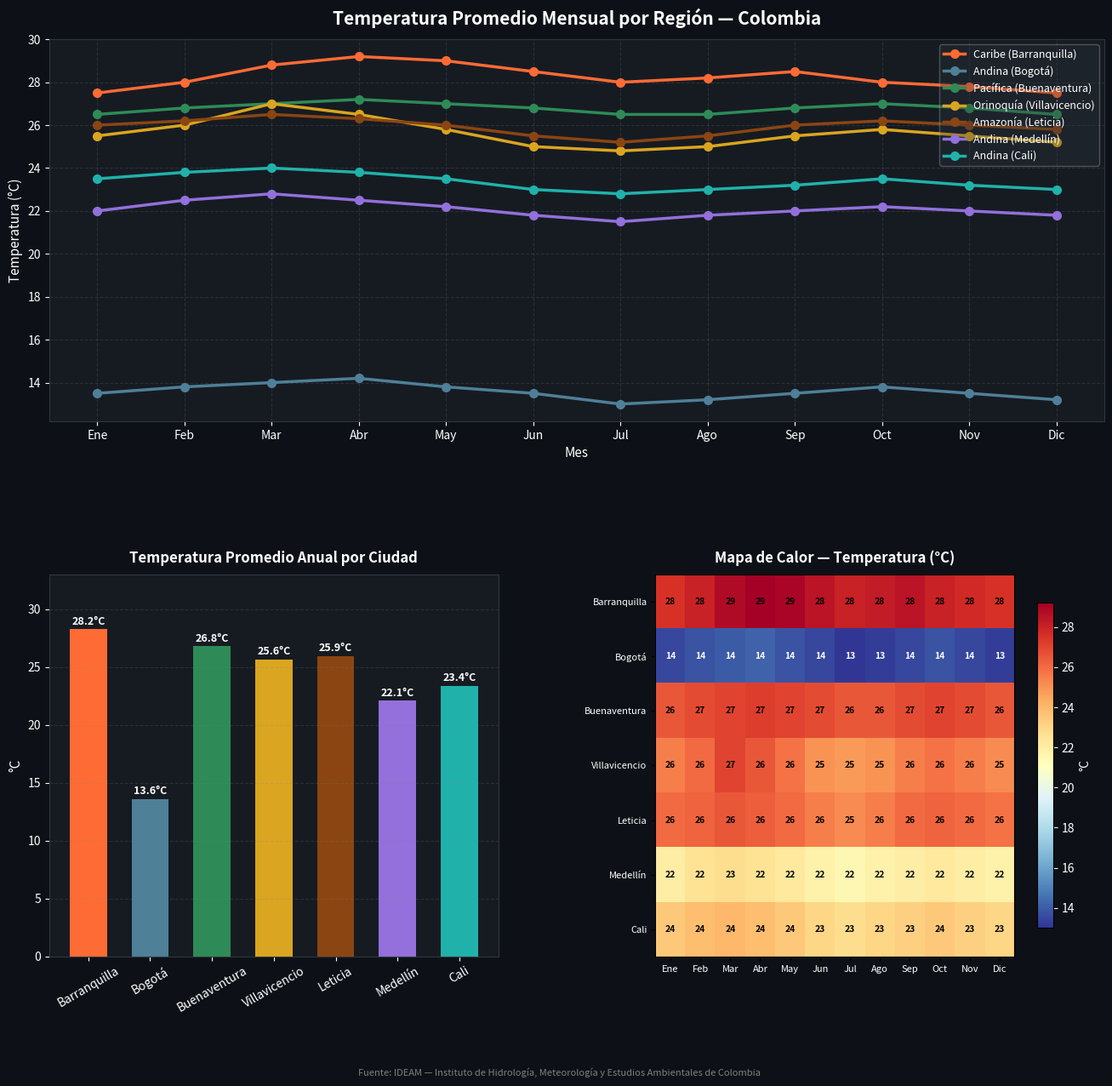

Reproduce this figure in Python.
import pandas as pd
import numpy as np
import matplotlib.pyplot as plt
import matplotlib.patches as mpatches
from matplotlib.gridspec import GridSpec
import warnings
warnings.filterwarnings('ignore')

# Datos de temperatura promedio mensual por región de Colombia (°C)
# Fuente: IDEAM (Instituto de Hidrología, Meteorología y Estudios Ambientales de Colombia)

meses = ['Ene', 'Feb', 'Mar', 'Abr', 'May', 'Jun',
         'Jul', 'Ago', 'Sep', 'Oct', 'Nov', 'Dic']

regiones = {
    'Caribe (Barranquilla)':    [27.5, 28.0, 28.8, 29.2, 29.0, 28.5, 28.0, 28.2, 28.5, 28.0, 27.8, 27.5],
    'Andina (Bogotá)':          [13.5, 13.8, 14.0, 14.2, 13.8, 13.5, 13.0, 13.2, 13.5, 13.8, 13.5, 13.2],
    'Pacífica (Buenaventura)':  [26.5, 26.8, 27.0, 27.2, 27.0, 26.8, 26.5, 26.5, 26.8, 27.0, 26.8, 26.5],
    'Orinoquía (Villavicencio)': [25.5, 26.0, 27.0, 26.5, 25.8, 25.0, 24.8, 25.0, 25.5, 25.8, 25.5, 25.2],
    'Amazonía (Leticia)':       [26.0, 26.2, 26.5, 26.3, 26.0, 25.5, 25.2, 25.5, 26.0, 26.2, 26.0, 25.8],
    'Andina (Medellín)':        [22.0, 22.5, 22.8, 22.5, 22.2, 21.8, 21.5, 21.8, 22.0, 22.2, 22.0, 21.8],
    'Andina (Cali)':            [23.5, 23.8, 24.0, 23.8, 23.5, 23.0, 22.8, 23.0, 23.2, 23.5, 23.2, 23.0],
}

df = pd.DataFrame(regiones, index=meses)
print(df.round(1))

# Paleta de colores por región
colores = {
    'Caribe (Barranquilla)':     '#FF6B35',
    'Andina (Bogotá)':           '#4E8098',
    'Pacífica (Buenaventura)':   '#2E8B57',
    'Orinoquía (Villavicencio)': '#DAA520',
    'Amazonía (Leticia)':        '#8B4513',
    'Andina (Medellín)':         '#9370DB',
    'Andina (Cali)':             '#20B2AA',
}

fig = plt.figure(figsize=(16, 14))
fig.patch.set_facecolor('#0D1117')
gs = GridSpec(2, 2, figure=fig, hspace=0.4, wspace=0.35)

# --- Gráfico 1: Temperatura mensual por región ---
ax1 = fig.add_subplot(gs[0, :])
ax1.set_facecolor('#161B22')

for region, color in colores.items():
    ax1.plot(meses, df[region], marker='o', linewidth=2.5,
             markersize=7, color=color, label=region)

ax1.set_title('Temperatura Promedio Mensual por Región — Colombia', 
              fontsize=15, fontweight='bold', color='white', pad=12)
ax1.set_ylabel('Temperatura (°C)', color='white', fontsize=11)
ax1.set_xlabel('Mes', color='white', fontsize=11)
ax1.tick_params(colors='white')
ax1.spines[:].set_color('#30363D')
ax1.set_facecolor('#161B22')
ax1.grid(True, alpha=0.2, color='gray', linestyle='--')
ax1.legend(loc='upper right', framealpha=0.3, facecolor='#30363D',
           labelcolor='white', fontsize=9)

# --- Gráfico 2: Temperatura promedio anual por región (barras) ---
ax2 = fig.add_subplot(gs[1, 0])
ax2.set_facecolor('#161B22')

promedios = df.mean()
nombres_cortos = [r.split('(')[1].rstrip(')') for r in promedios.index]
bars = ax2.bar(nombres_cortos, promedios.values,
               color=[colores[r] for r in promedios.index], edgecolor='none', width=0.6)

for bar, val in zip(bars, promedios.values):
    ax2.text(bar.get_x() + bar.get_width()/2, bar.get_height() + 0.2,
             f'{val:.1f}°C', ha='center', va='bottom', color='white', fontsize=9, fontweight='bold')

ax2.set_title('Temperatura Promedio Anual por Ciudad', fontsize=12,
              fontweight='bold', color='white', pad=10)
ax2.set_ylabel('°C', color='white', fontsize=11)
ax2.tick_params(colors='white', axis='both')
ax2.tick_params(axis='x', rotation=30)
ax2.spines[:].set_color('#30363D')
ax2.grid(True, alpha=0.2, color='gray', linestyle='--', axis='y')
ax2.set_ylim(0, 33)

# --- Gráfico 3: Mapa de calor mensual ---
ax3 = fig.add_subplot(gs[1, 1])
ax3.set_facecolor('#161B22')

data_heatmap = df.T.values
im = ax3.imshow(data_heatmap, cmap='RdYlBu_r', aspect='auto')

ax3.set_xticks(range(len(meses)))
ax3.set_xticklabels(meses, color='white', fontsize=8)
ax3.set_yticks(range(len(df.columns)))
ax3.set_yticklabels(nombres_cortos, color='white', fontsize=8)
ax3.set_title('Mapa de Calor — Temperatura (°C)', fontsize=12,
              fontweight='bold', color='white', pad=10)

for i in range(len(df.columns)):
    for j in range(len(meses)):
        val = data_heatmap[i, j]
        color_text = 'black' if 20 < val < 30 else 'white'
        ax3.text(j, i, f'{val:.0f}', ha='center', va='center',
                 color=color_text, fontsize=7.5, fontweight='bold')

cbar = fig.colorbar(im, ax=ax3, shrink=0.85)
cbar.ax.yaxis.set_tick_params(color='white')
cbar.ax.tick_params(labelcolor='white')
cbar.set_label('°C', color='white')

# Nota de fuente
fig.text(0.5, 0.01, 'Fuente: IDEAM — Instituto de Hidrología, Meteorología y Estudios Ambientales de Colombia',
         ha='center', color='gray', fontsize=8)

plt.savefig('temperatura_colombia.png', dpi=150, bbox_inches='tight',
            facecolor='#0D1117')
plt.show()
print('\nGráfico guardado como temperatura_colombia.png')
